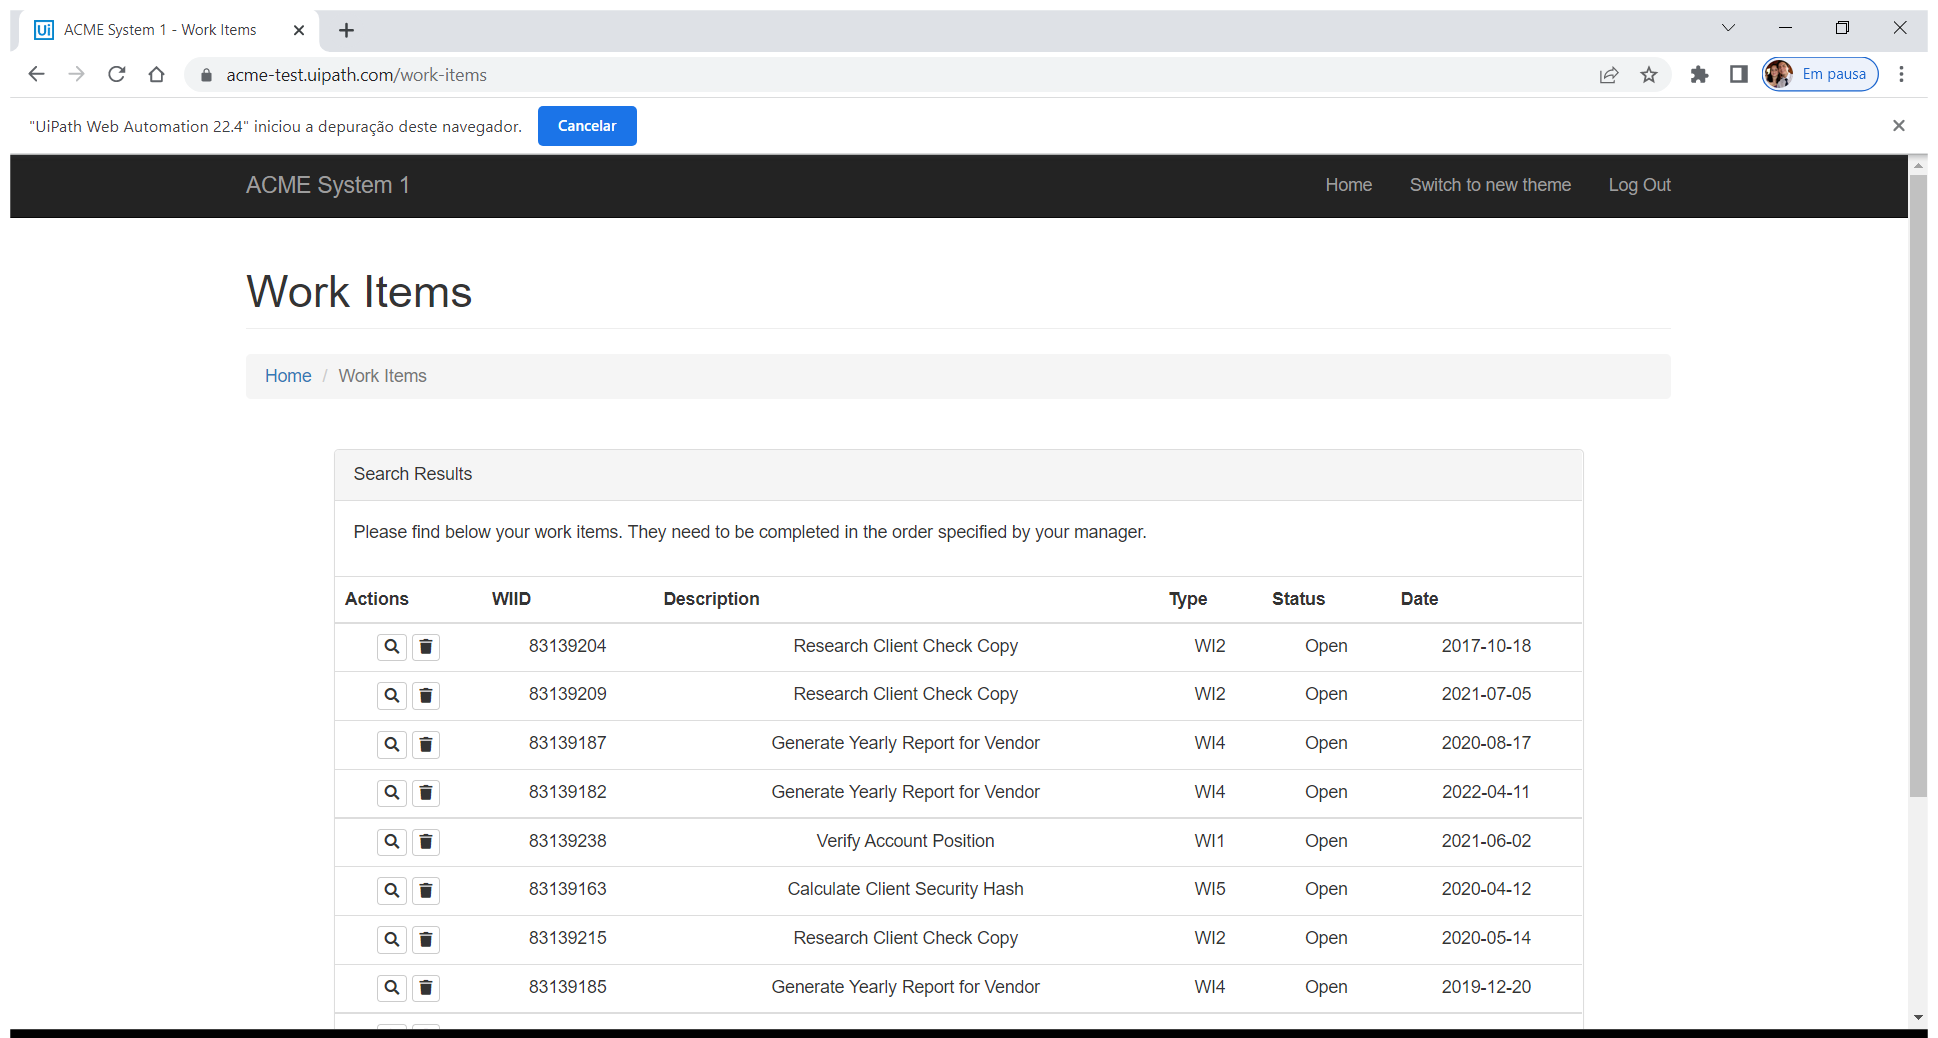
Task: Processo em Branco
Workflow: Acme_ScrapeData

Step 1: Use Browser Chrome: ACME System 1 - Work Items in window 'ACME System 1 - Work Items' (chrome.exe)

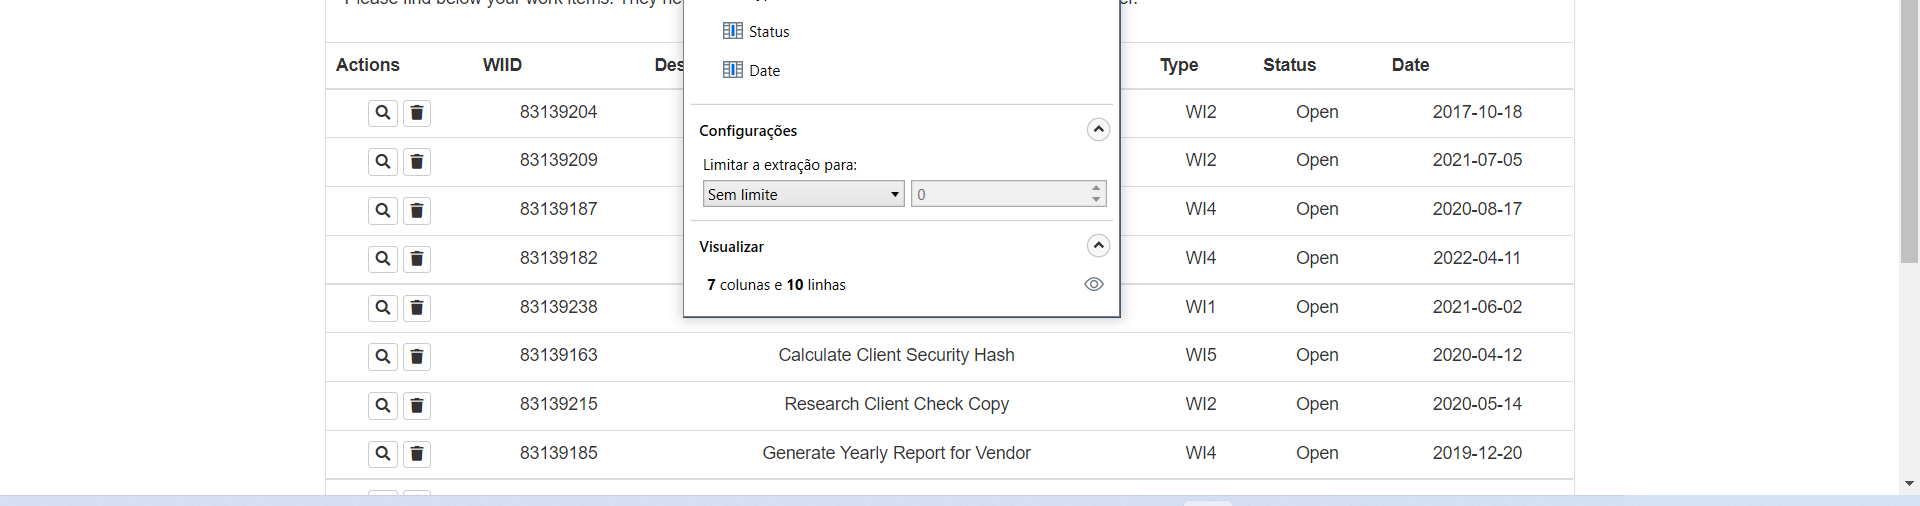
Step 2: get-text